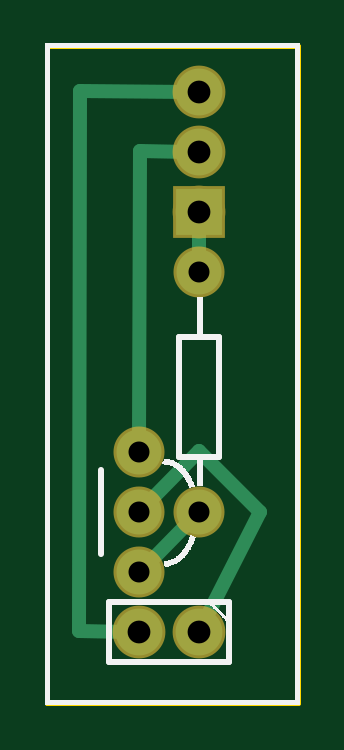
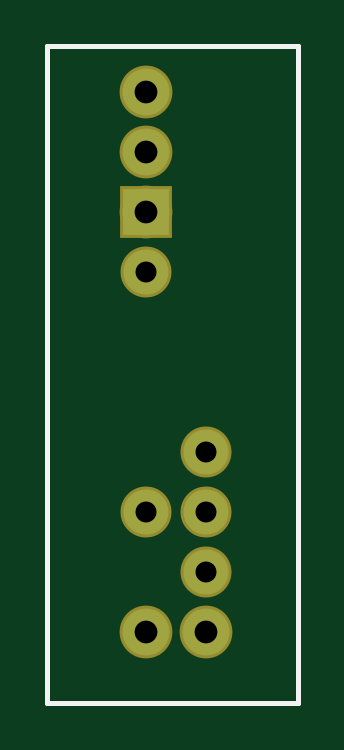
Circuit board: 8 layer files. Board 10.6 x 27.8 mm.
- outline: PiFanControlFinal_contour.gm1 (393 bytes)
- bottom_copper: PiFanControlFinal_copperBottom.gbl (491 bytes)
- top_copper: PiFanControlFinal_copperTop.gtl (887 bytes)
- drill: PiFanControlFinal_drill.txt (298 bytes)
- bottom_mask: PiFanControlFinal_maskBottom.gbs (487 bytes)
- top_mask: PiFanControlFinal_maskTop.gts (487 bytes)
- bottom_silk: PiFanControlFinal_silkBottom.gbo (381 bytes)
- top_silk: PiFanControlFinal_silkTop.gto (64599 bytes)

=== outline: PiFanControlFinal_contour.gm1 ===
G04 MADE WITH FRITZING*
G04 WWW.FRITZING.ORG*
G04 DOUBLE SIDED*
G04 HOLES PLATED*
G04 CONTOUR ON CENTER OF CONTOUR VECTOR*
%ASAXBY*%
%FSLAX23Y23*%
%MOIN*%
%OFA0B0*%
%SFA1.0B1.0*%
%ADD10R,0.424500X1.102350*%
%ADD11C,0.008000*%
%ADD10C,0.008*%
%LNCONTOUR*%
G90*
G70*
G54D10*
G54D11*
X4Y1098D02*
X421Y1098D01*
X421Y4D01*
X4Y4D01*
X4Y1098D01*
D02*
G04 End of contour*
M02*
=== bottom_copper: PiFanControlFinal_copperBottom.gbl ===
G04 MADE WITH FRITZING*
G04 WWW.FRITZING.ORG*
G04 DOUBLE SIDED*
G04 HOLES PLATED*
G04 CONTOUR ON CENTER OF CONTOUR VECTOR*
%ASAXBY*%
%FSLAX23Y23*%
%MOIN*%
%OFA0B0*%
%SFA1.0B1.0*%
%ADD10C,0.078000*%
%ADD11C,0.075000*%
%ADD12R,0.078000X0.078000*%
%LNCOPPER0*%
G90*
G70*
G54D10*
X257Y822D03*
X257Y922D03*
X257Y1022D03*
X257Y122D03*
X157Y122D03*
G54D11*
X257Y722D03*
X257Y322D03*
X157Y222D03*
X157Y322D03*
X157Y422D03*
G54D12*
X257Y822D03*
G04 End of Copper0*
M02*
=== top_copper: PiFanControlFinal_copperTop.gtl ===
G04 MADE WITH FRITZING*
G04 WWW.FRITZING.ORG*
G04 DOUBLE SIDED*
G04 HOLES PLATED*
G04 CONTOUR ON CENTER OF CONTOUR VECTOR*
%ASAXBY*%
%FSLAX23Y23*%
%MOIN*%
%OFA0B0*%
%SFA1.0B1.0*%
%ADD10C,0.078000*%
%ADD11C,0.075000*%
%ADD12R,0.078000X0.078000*%
%ADD13C,0.024000*%
%LNCOPPER1*%
G90*
G70*
G54D10*
X257Y822D03*
X257Y922D03*
X257Y1022D03*
X257Y122D03*
X157Y122D03*
G54D11*
X257Y722D03*
X257Y322D03*
X157Y222D03*
X157Y322D03*
X157Y422D03*
G54D12*
X257Y822D03*
G54D13*
X158Y924D02*
X238Y922D01*
D02*
X157Y440D02*
X158Y924D01*
D02*
X257Y803D02*
X257Y740D01*
D02*
X59Y1023D02*
X238Y1022D01*
D02*
X57Y123D02*
X59Y1023D01*
D02*
X138Y122D02*
X57Y123D01*
D02*
X358Y322D02*
X257Y423D01*
D02*
X257Y121D02*
X358Y322D01*
D02*
X257Y423D02*
X170Y335D01*
D02*
X245Y108D02*
X257Y121D01*
D02*
X170Y234D02*
X245Y310D01*
G04 End of Copper1*
M02*
=== drill: PiFanControlFinal_drill.txt ===
; NON-PLATED HOLES START AT T1
; THROUGH (PLATED) HOLES START AT T100
M48
INCH
T100C0.038000
T101C0.035000
%
T100
X002574Y001220
X002574Y010220
X001574Y001220
X002574Y009220
X002574Y008220
T101
X001574Y004220
X002574Y003220
X001574Y003220
X001574Y002220
X002574Y007220
T00
M30

=== bottom_mask: PiFanControlFinal_maskBottom.gbs ===
G04 MADE WITH FRITZING*
G04 WWW.FRITZING.ORG*
G04 DOUBLE SIDED*
G04 HOLES PLATED*
G04 CONTOUR ON CENTER OF CONTOUR VECTOR*
%ASAXBY*%
%FSLAX23Y23*%
%MOIN*%
%OFA0B0*%
%SFA1.0B1.0*%
%ADD10C,0.088000*%
%ADD11C,0.085000*%
%ADD12R,0.088000X0.088000*%
%LNMASK0*%
G90*
G70*
G54D10*
X257Y822D03*
X257Y922D03*
X257Y1022D03*
X257Y122D03*
X157Y122D03*
G54D11*
X257Y722D03*
X257Y322D03*
X157Y222D03*
X157Y322D03*
X157Y422D03*
G54D12*
X257Y822D03*
G04 End of Mask0*
M02*
=== top_mask: PiFanControlFinal_maskTop.gts ===
G04 MADE WITH FRITZING*
G04 WWW.FRITZING.ORG*
G04 DOUBLE SIDED*
G04 HOLES PLATED*
G04 CONTOUR ON CENTER OF CONTOUR VECTOR*
%ASAXBY*%
%FSLAX23Y23*%
%MOIN*%
%OFA0B0*%
%SFA1.0B1.0*%
%ADD10C,0.088000*%
%ADD11C,0.085000*%
%ADD12R,0.088000X0.088000*%
%LNMASK1*%
G90*
G70*
G54D10*
X257Y822D03*
X257Y922D03*
X257Y1022D03*
X257Y122D03*
X157Y122D03*
G54D11*
X257Y722D03*
X257Y322D03*
X157Y222D03*
X157Y322D03*
X157Y422D03*
G54D12*
X257Y822D03*
G04 End of Mask1*
M02*
=== bottom_silk: PiFanControlFinal_silkBottom.gbo ===
G04 MADE WITH FRITZING*
G04 WWW.FRITZING.ORG*
G04 DOUBLE SIDED*
G04 HOLES PLATED*
G04 CONTOUR ON CENTER OF CONTOUR VECTOR*
%ASAXBY*%
%FSLAX23Y23*%
%MOIN*%
%OFA0B0*%
%SFA1.0B1.0*%
%ADD10R,0.424500X1.102350X0.408500X1.086350*%
%ADD11C,0.008000*%
%LNSILK0*%
G90*
G70*
G54D11*
X4Y1098D02*
X421Y1098D01*
X421Y4D01*
X4Y4D01*
X4Y1098D01*
D02*
G04 End of Silk0*
M02*
=== top_silk: PiFanControlFinal_silkTop.gto (64599 bytes, source omitted) ===
